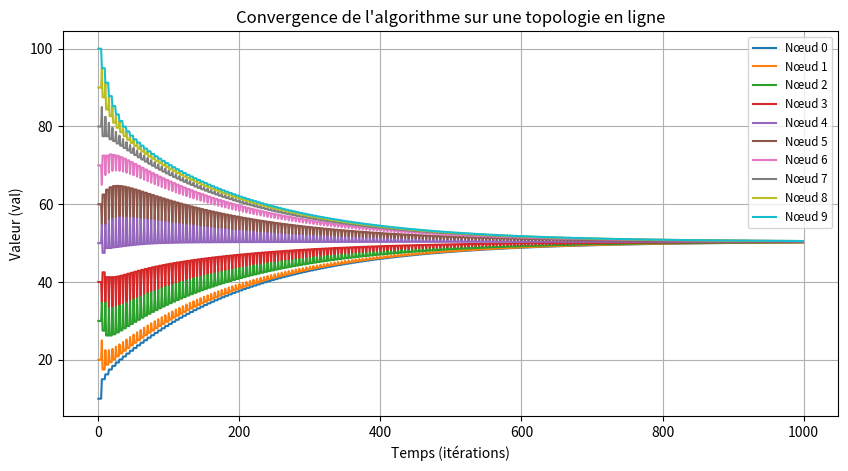

Write the Python code that produced this figure.
import networkx as nx
import matplotlib.pyplot as plt

# 1. Créer un graphe en ligne (Path Graph) avec 10 nœuds
N = 10
G = nx.path_graph(N) 

# 2. Attribuer les valeurs fixes (Pire cas : information à une extrémité)
values = [10, 20, 30, 40, 50, 60, 70, 80, 90, 100] 
for i, value in enumerate(values):
    G.nodes[i]['val'] = float(value)
    G.nodes[i]['mailbox'] = [] # Pour stocker les messages reçus sans les écraser

# Séquence d'ordre pour les nœuds
seq = [2, 5, 3, 9, 0, 8, 1, 4, 7, 6]

# Paramètres de l'algorithme
T = 5   
R = 2   
total_steps = 1000 

# Historique pour l'analyse
history = {i: [] for i in range(N)}

# 3. Boucle principale
for t in range(1, total_steps + 1):
    
    # Étape A : Diffusion (Broadcast)
    if t % T == 0:
        for i in seq:  # Utiliser la séquence pour l'ordre
            current_val = G.nodes[i]['val']
            # Dans une ligne, neighbors(i) renvoie 1 ou 2 voisins max
            for neighbor in G.neighbors(i):
                G.nodes[neighbor]['mailbox'].append(current_val)
        print(f"Pas {t}: Diffusion générale sur la ligne.")

    # Étape B : Réception et Mise à jour (else if)
    else:
        for i in seq:  # Utiliser la séquence pour l'ordre
            if G.nodes[i]['mailbox']:
                # On récupère la valeur reçue (R_VAL)
                r_val = G.nodes[i]['mailbox'].pop(0)
                
                # Mise à jour selon l'algorithme de la photo : (val + R_VAL) / R
                G.nodes[i]['val'] = (G.nodes[i]['val'] + r_val) / R

    # Enregistrement des valeurs pour le graphique
    for i in range(N):
        history[i].append(G.nodes[i]['val'])

# --- Résultats et Visualisation ---

print("\nValeurs finales après simulation :")
for node in G.nodes():
    print(f"Nœud {node}: {G.nodes[node]['val']:.4f}")

# Affichage de la convergence
plt.figure(figsize=(10, 5))
for node in range(N):
    plt.plot(history[node], label=f"Nœud {node}")

plt.title("Convergence de l'algorithme sur une topologie en ligne")
plt.xlabel("Temps (itérations)")
plt.ylabel("Valeur (val)")
plt.legend(loc='upper right', fontsize='small')
plt.grid(True)
plt.show()
